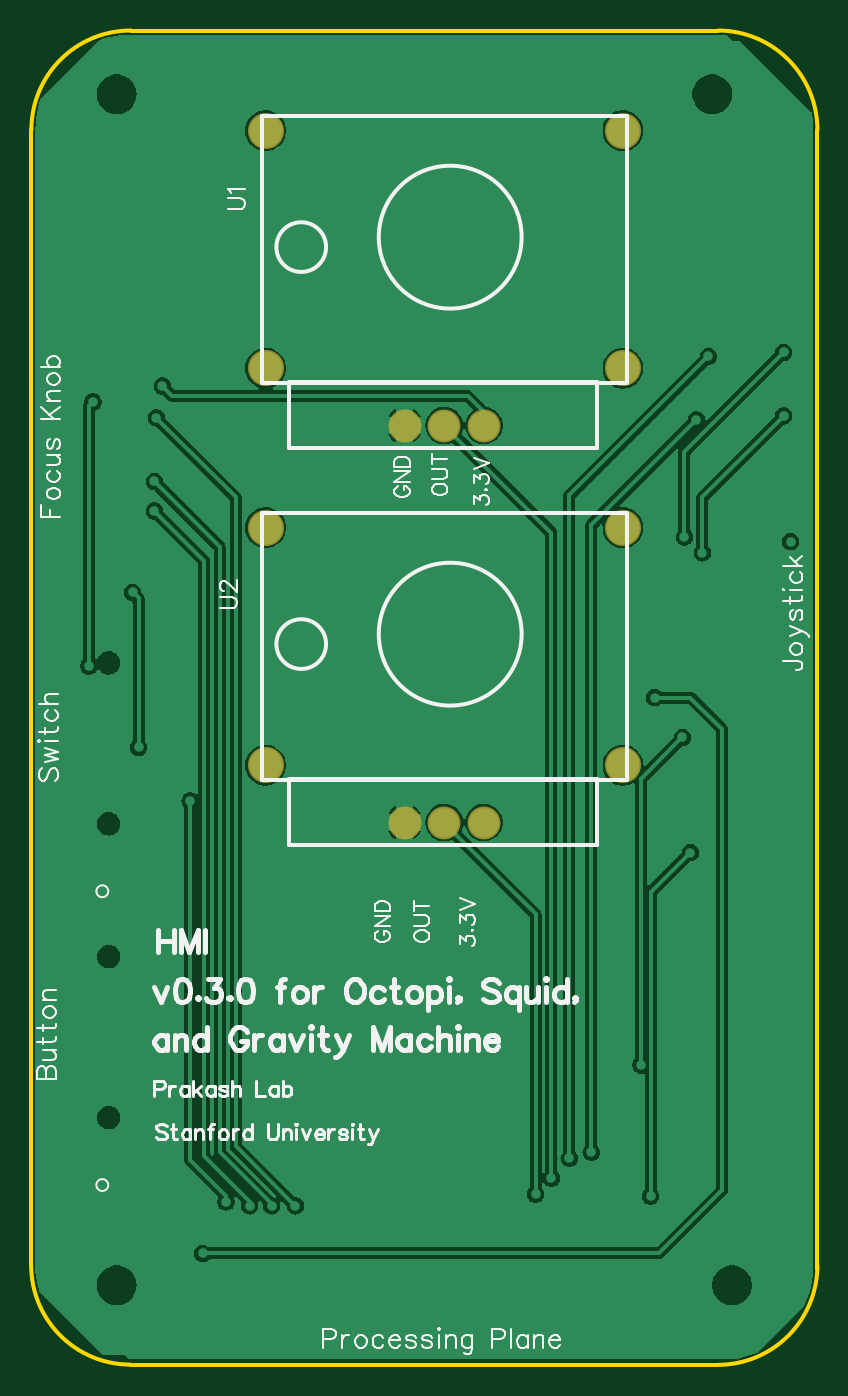
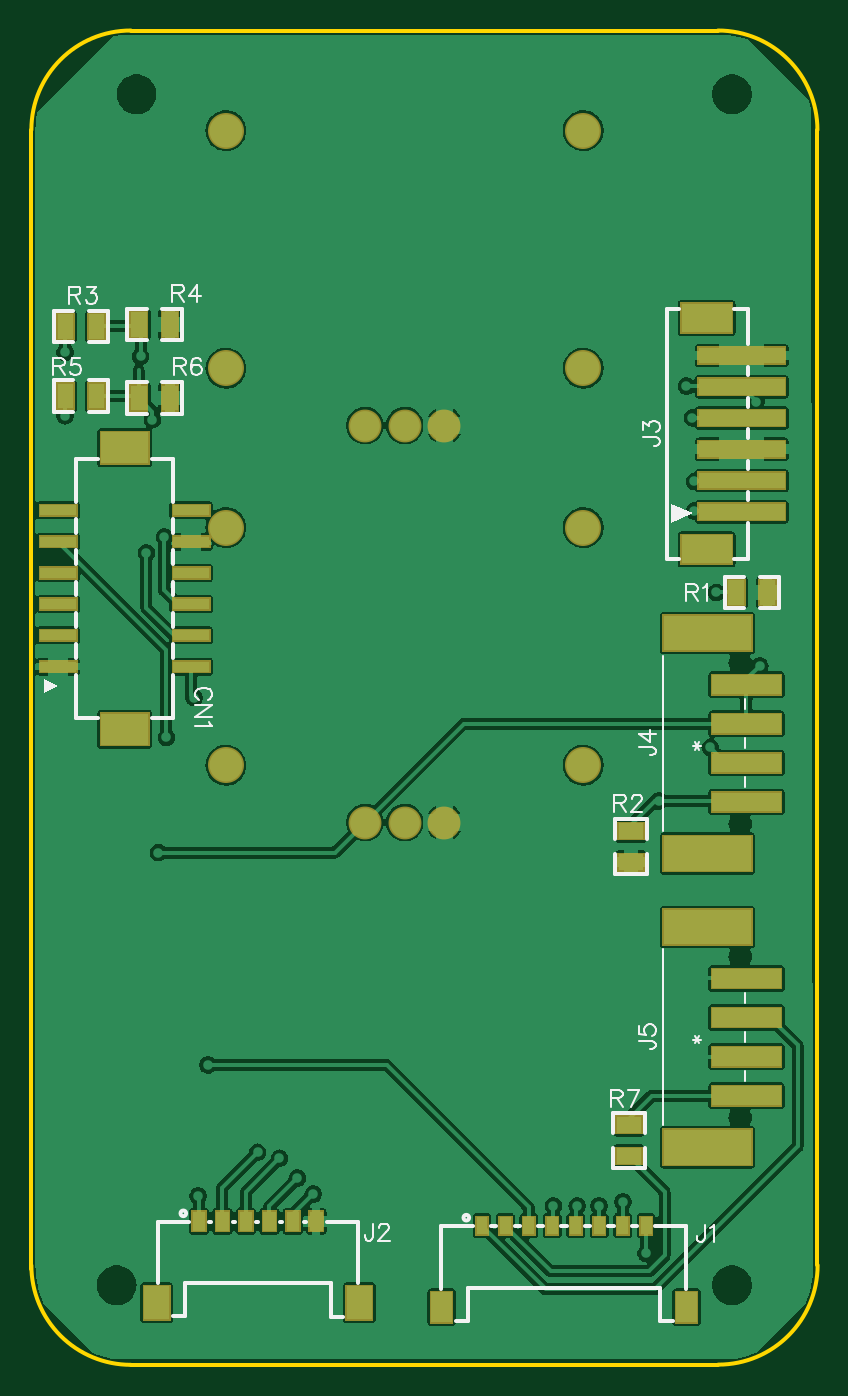
Circuit board: 10 layer files. Board 50.3 x 85.4 mm.
- outline: Gerber_BoardOutline.GKO (828 bytes)
- bottom_copper: Gerber_BottomLayer.GBL (104276 bytes)
- paste: Gerber_BottomPasteMaskLayer.GBP (6652 bytes)
- bottom_silk: Gerber_BottomSilkLayer.GBO (12404 bytes)
- bottom_mask: Gerber_BottomSolderMaskLayer.GBS (7028 bytes)
- drill: Gerber_Drill_NPTH.DRL (425 bytes)
- drill: Gerber_Drill_PTH.DRL (1016 bytes)
- top_copper: Gerber_TopLayer.GTL (50266 bytes)
- top_silk: Gerber_TopSilkLayer.GTO (33022 bytes)
- top_mask: Gerber_TopSolderMaskLayer.GTS (789 bytes)

=== outline: Gerber_BoardOutline.GKO ===
G04 Layer: BoardOutline*
G04 EasyEDA v6.4.17, 2021-03-07T15:12:51--8:00*
G04 6c535f378de342b990020bc8b1c8526d,b5aacd518854429a9b9924e8a25dcfd8,10*
G04 Gerber Generator version 0.2*
G04 Scale: 100 percent, Rotated: No, Reflected: No *
G04 Dimensions in inches *
G04 leading zeros omitted , absolute positions ,3 integer and 6 decimal *
%FSLAX36Y36*%
%MOIN*%

%ADD10C,0.0100*%
D10*
X10000Y140000D02*
G01*
X9998Y3000259D01*
X1740000Y-110000D02*
G01*
X260996Y-110000D01*
X1990001Y3000259D02*
G01*
X1990000Y130000D01*
X260498Y3250499D02*
G01*
X1739501Y3250499D01*
G75*
G01*
X260000Y-110000D02*
G02*
X9500Y140500I0J250500D01*
G75*
G01*
X1989999Y139999D02*
G02*
X1739499Y-110501I-250500J0D01*
G75*
G01*
X1739501Y3250499D02*
G02*
X1990001Y2999999I0J-250500D01*
G75*
G01*
X9999Y2999999D02*
G02*
X260499Y3250499I250500J0D01*

%LPD*%
M02*

=== bottom_copper: Gerber_BottomLayer.GBL (104276 bytes, source omitted) ===
=== paste: Gerber_BottomPasteMaskLayer.GBP (6652 bytes, source omitted) ===
=== bottom_silk: Gerber_BottomSilkLayer.GBO (12404 bytes, source omitted) ===
=== bottom_mask: Gerber_BottomSolderMaskLayer.GBS (7028 bytes, source omitted) ===
=== drill: Gerber_Drill_NPTH.DRL ===
M48
INCH,LZ
;FILE_FORMAT=2:4
;TYPE=NON_PLATED
;Layer: Drill NPTH
;EasyEDA v6.4.17, 2021-03-07T15:12:51--8:00
;6c535f378de342b990020bc8b1c8526d,b5aacd518854429a9b9924e8a25dcfd8,10
;Gerber Generator version 0.2
;Holesize 1 = 0.0390 inch
T01C0.0390
;Holesize 2 = 0.0800 inch
T02C0.0800
%
G05
G90
T01
X002045Y005123
X002045Y009178
X002045Y012522
X002045Y016577
T02
X017250Y030900
X017750Y000900
X002250Y000900
X002250Y030900
M30

=== drill: Gerber_Drill_PTH.DRL ===
M48
INCH,LZ
;FILE_FORMAT=2:4
;TYPE=PLATED
;Layer: Drill PTH
;EasyEDA v6.4.17, 2021-03-07T15:12:51--8:00
;6c535f378de342b990020bc8b1c8526d,b5aacd518854429a9b9924e8a25dcfd8,10
;Gerber Generator version 0.2
;Holesize 1 = 0.0120 inch
T01C0.0120
;Holesize 2 = 0.0430 inch
T02C0.0430
;Holesize 3 = 0.0510 inch
T03C0.0510
%
G05
G90
T01
X015800Y015700
X004415Y001700
X012800Y003200
X013200Y003600
X016700Y011800
X003250Y022750
X006750Y002900
X003200Y021150
X006150Y002900
X003200Y020400
X005600Y002900
X004100Y013100
X005000Y003000
X014300Y000900
X003400Y023550
X015700Y003150
X002650Y018350
X002800Y014450
X001650Y023150
X001550Y016500
X019050Y024400
X016550Y019750
X019050Y022800
X017000Y019350
X017150Y024300
X013650Y004100
X016850Y022700
X014200Y004250
X019223Y019631
X016500Y014700
X015450Y006450
T02
X010500Y022555
X011500Y022555
X009500Y022555
X010500Y012555
X011500Y012555
X009500Y012555
T03
X006000Y024000
X015000Y024000
X015000Y029984
X006000Y029984
X006000Y014000
X015000Y014000
X015000Y019984
X006000Y019984
M30

=== top_copper: Gerber_TopLayer.GTL (50266 bytes, source omitted) ===
=== top_silk: Gerber_TopSilkLayer.GTO (33022 bytes, source omitted) ===
=== top_mask: Gerber_TopSolderMaskLayer.GTS ===
G04 Layer: TopSolderMaskLayer*
G04 EasyEDA v6.4.17, 2021-03-07T15:12:51--8:00*
G04 6c535f378de342b990020bc8b1c8526d,b5aacd518854429a9b9924e8a25dcfd8,10*
G04 Gerber Generator version 0.2*
G04 Scale: 100 percent, Rotated: No, Reflected: No *
G04 Dimensions in inches *
G04 leading zeros omitted , absolute positions ,3 integer and 6 decimal *
%FSLAX36Y36*%
%MOIN*%

%ADD30C,0.0828*%
%ADD31C,0.0907*%

%LPD*%
D30*
G01*
X1050005Y2255509D03*
G01*
X1150005Y2255509D03*
G01*
X950005Y2255509D03*
D31*
G01*
X600004Y2399999D03*
G01*
X1500005Y2399999D03*
G01*
X1500005Y2998419D03*
G01*
X600004Y2998419D03*
D30*
G01*
X1050005Y1255509D03*
G01*
X1150005Y1255509D03*
G01*
X950005Y1255509D03*
D31*
G01*
X600004Y1399999D03*
G01*
X1500005Y1399999D03*
G01*
X1500005Y1998419D03*
G01*
X600004Y1998419D03*
M02*

